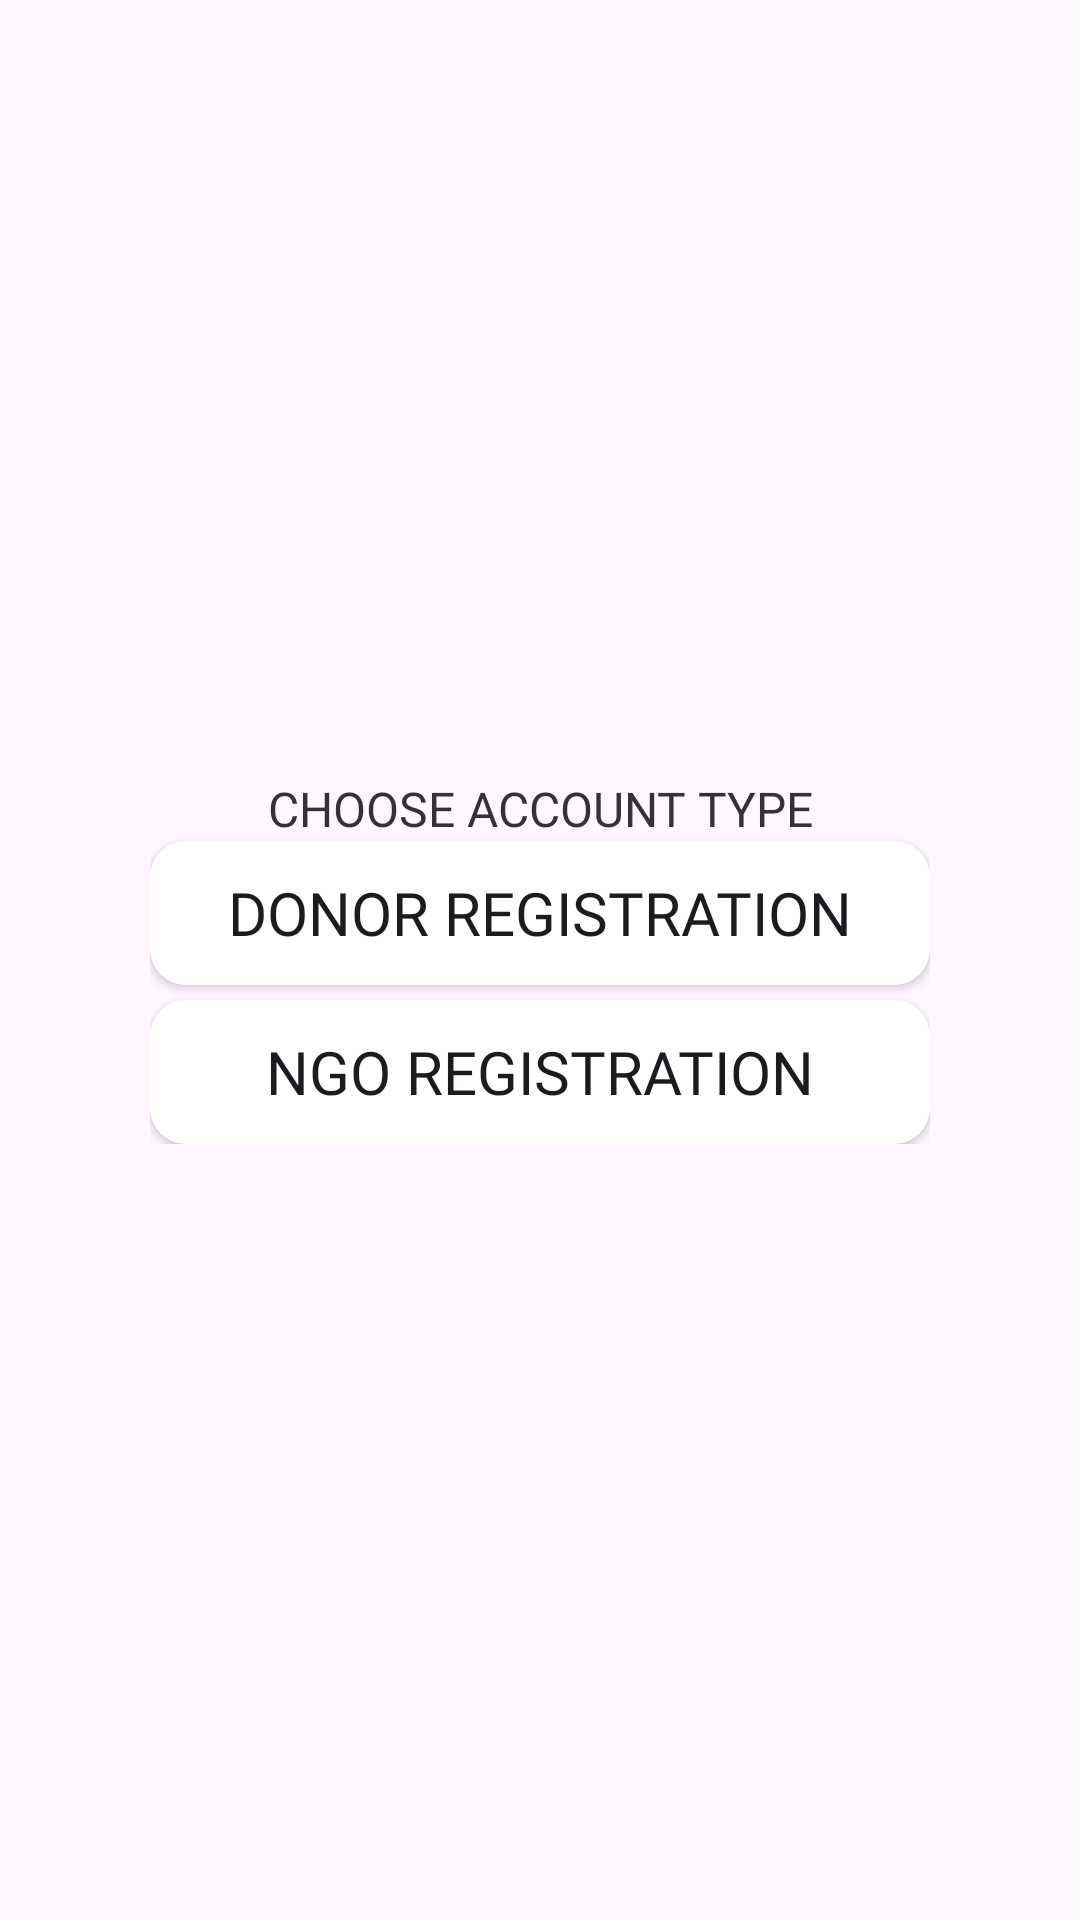

Reconstruct the res/layout file that produces this screen, plus the resources it refers to.
<!-- AndroidManifest.xml: application theme Theme.IYMN -->
<!-- res/layout/fragment_useropt.xml -->
<?xml version="1.0" encoding="utf-8"?>
<FrameLayout xmlns:android="http://schemas.android.com/apk/res/android"
    xmlns:tools="http://schemas.android.com/tools"
    android:layout_width="match_parent"
    android:layout_height="match_parent"
    tools:context=".Fragments.UserOptFragment">

    <LinearLayout
        android:layout_width="match_parent"
        android:layout_height="wrap_content"
        android:layout_gravity="center"
        android:paddingHorizontal="50dp"
        android:orientation="vertical">
        <TextView
            android:layout_width="wrap_content"
            android:layout_height="match_parent"
            android:text="CHOOSE ACCOUNT TYPE"
            android:textColor="@color/black"
            android:textSize="16sp"
            android:layout_gravity="center"
            android:textAlignment="center"
            android:fontFamily="@font/montserrat_bold"
            />

        <Button
            android:id="@+id/btnDonorReg"
            android:layout_width="match_parent"
            android:layout_height="wrap_content"
            android:background="@drawable/custom_btn"
            android:textSize="20sp"
            android:fontFamily="@font/montserrat_bold"
            android:layout_marginBottom="5dp"
            android:text="DONOR REGISTRATION"/>

        <Button
            android:id="@+id/btnNGOReg"
            android:layout_width="match_parent"
            android:layout_height="wrap_content"
            android:background="@drawable/custom_btn"
            android:textSize="20sp"
            android:fontFamily="@font/montserrat_bold"
            android:text="NGO REGISTRATION"/>

    </LinearLayout>

</FrameLayout>
<!-- resources referenced by this layout -->
<resources>
  <color name="black">#333333</color>
  <!-- drawable custom_btn (drawable) -->
  <?xml version="1.0" encoding="utf-8"?>
  <shape xmlns:android="http://schemas.android.com/apk/res/android"
      android:shape="rectangle">
      <solid android:color="@android:color/white" /> 
      <corners android:radius="12dp" /> 
  </shape>
  <style name="Theme.IYMN" parent="Base.Theme.IYMN" />
  <style name="Base.Theme.IYMN" parent="Theme.Material3.DayNight.NoActionBar">
          
          <item name="colorPrimary">@color/greenPrimary</item>
          <item name="colorPrimaryVariant">@color/greenPrimary</item>
          <item name="colorOnPrimary">@color/white</item>
      </style>
  <color name="greenPrimary">#6F9452</color>
  <color name="white">#F5F5F5</color>
</resources>
